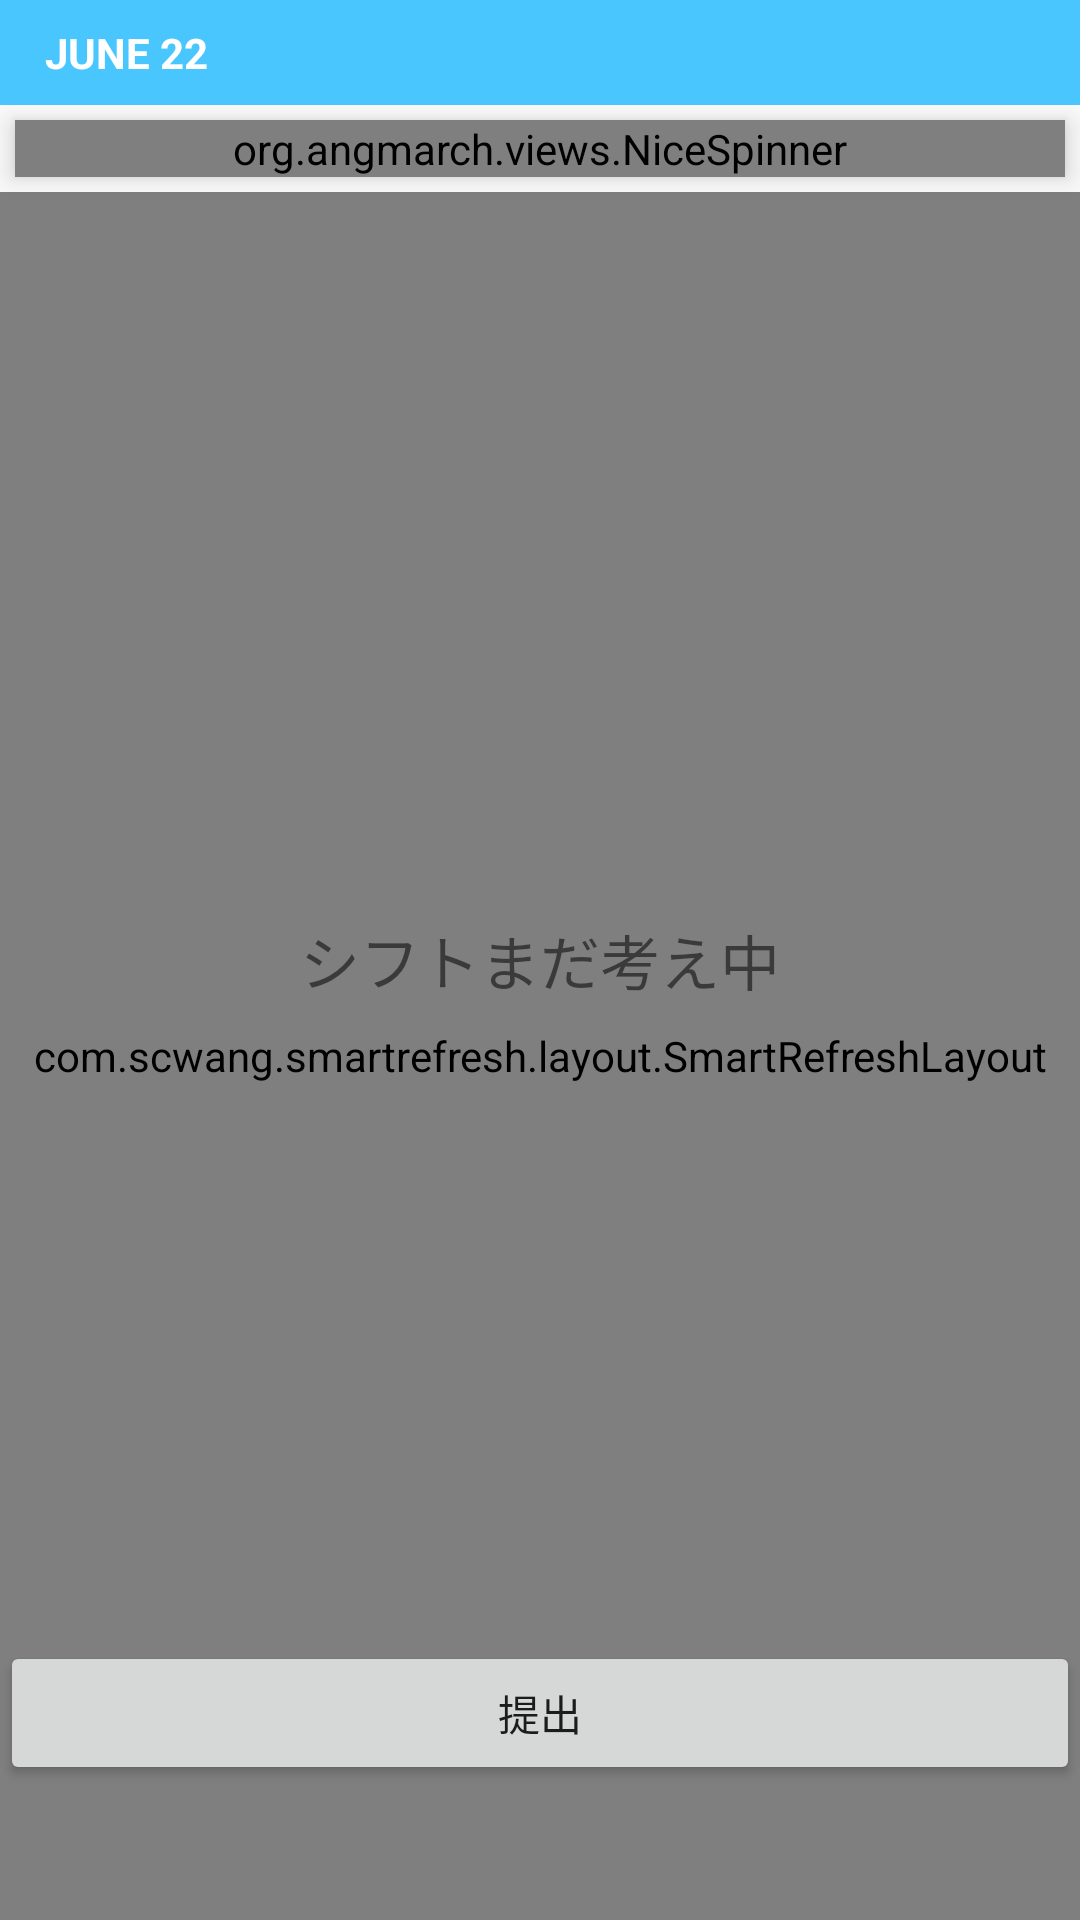

Write the Android layout XML for this screen, with the resource values it uses.
<!-- AndroidManifest.xml: application theme AppTheme -->
<!-- res/layout/fragment_shift_submit.xml -->
<?xml version="1.0" encoding="utf-8"?>
<FrameLayout xmlns:android="http://schemas.android.com/apk/res/android"
    android:layout_width="match_parent"
    android:layout_height="match_parent"
    xmlns:app="http://schemas.android.com/apk/res-auto"
    android:orientation="vertical">

    <RelativeLayout
        android:layout_width="match_parent"
        android:layout_height="match_parent">
        <TextView
            android:id="@+id/day_text"
            android:paddingLeft="15dp"
            android:layout_width="match_parent"
            android:layout_height="35dp"
            android:background="@color/sblue"
            android:text="JUNE 22"
            android:textStyle="bold"
            android:textColor="@android:color/white"
            android:gravity="center_vertical"
            />
        <org.angmarch.views.NiceSpinner
            android:id="@+id/groups_spinner"
            android:layout_width="match_parent"
            android:layout_height="wrap_content"
            android:text="Group"
            android:gravity="center_vertical"
            android:textSize="15sp"
            android:textStyle="bold"
            android:background="#fce4ec"
            android:elevation="5dp"
            android:layout_margin="5dp"
            android:layout_below="@+id/day_text"
            />
        <com.scwang.smartrefresh.layout.SmartRefreshLayout
            android:id="@+id/refreshLayout"
            android:layout_width="match_parent"
            android:layout_height="match_parent"
            android:layout_below="@+id/groups_spinner"
            >
            <com.scwang.smartrefresh.layout.header.ClassicsHeader
                android:id="@+id/header"
                android:layout_width="match_parent"
                android:layout_height="wrap_content"
                app:srlAccentColor="@android:color/white"
                app:srlPrimaryColor="@color/sblue"/>
            <androidx.recyclerview.widget.RecyclerView
                android:id="@+id/shiftListView"
                android:layout_width="match_parent"
                android:layout_height="match_parent"
                android:layout_marginBottom="90dp"
                android:layout_below="@+id/groups_spinner"/>
        </com.scwang.smartrefresh.layout.SmartRefreshLayout>

    </RelativeLayout>
    <RelativeLayout
        android:id="@+id/no_data_layout"
        android:layout_width="match_parent"
        android:layout_height="match_parent">
        <TextView
            android:id="@+id/no_data_message"
            android:textSize="20dp"
            android:layout_centerHorizontal="true"
            android:layout_centerVertical="true"
            android:text="シフトまだ考え中"
            android:layout_width="wrap_content"
            android:layout_height="wrap_content" />
    </RelativeLayout>

    <LinearLayout
        android:layout_width="match_parent"
        android:layout_height="wrap_content"
        android:layout_gravity="bottom">

        <Button
            android:id="@+id/btn_submit"
            android:layout_width="match_parent"
            android:layout_height="wrap_content"
            android:layout_marginBottom="45dp"

            android:text="提出"/>
    </LinearLayout>



</FrameLayout>
<!-- resources referenced by this layout -->
<resources>
  <color name="sblue">#4AC6FF</color>
  <style name="AppTheme" parent="Theme.AppCompat.Light.NoActionBar">
          
          <item name="colorPrimary">@color/colorPrimary</item>
          <item name="colorPrimaryDark">@color/colorPrimaryDark</item>
          <item name="colorAccent">@color/colorAccent</item>
      </style>
  <color name="colorPrimary">#008577</color>
  <color name="colorPrimaryDark">#00574B</color>
  <color name="colorAccent">#D81B60</color>
</resources>
